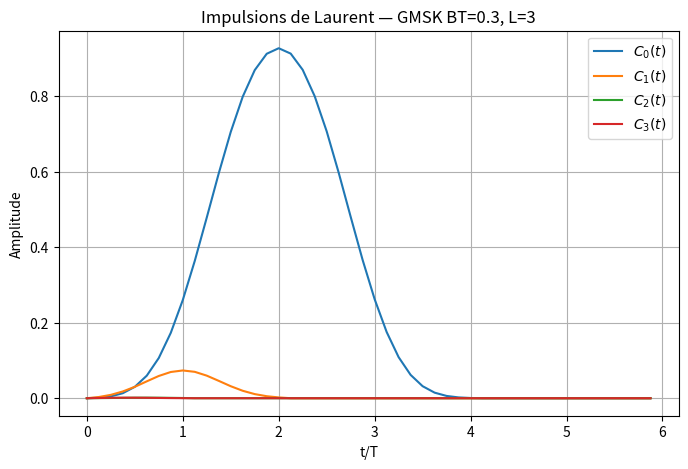

Generate this figure with matplotlib:
import numpy as np
from scipy.special import erfc
from scipy.integrate import cumulative_trapezoid
import matplotlib.pyplot as plt

# Fonction Q (probabilité de queue de la loi normale)
def qfunc(x):
    return 0.5 * erfc(x / np.sqrt(2))


# Génère l'impulsion gaussienne GMSK gt et son intégrale qt
def create_gmsk_pulse(span, Ns):
    Ts    = 1.0 / Ns
    t     = np.arange(-span / 2, span / 2 + Ts, Ts)
    BT    = 0.3
    alpha = 2 * np.pi * BT / np.sqrt(np.log(2))
    gauss = qfunc(alpha * (t - 0.5)) - qfunc(alpha * (t + 0.5))
    Cst   = 0.5 / (np.sum(gauss) * Ts)  # normalisation
    gt    = Cst * gauss
    qt    = cumulative_trapezoid(gt) * Ts  # intégration numérique
    return gt, qt


# Convertit un entier k en tableau de bits
def dec2bin(k, nbits):
    bits = np.zeros(nbits, dtype=int)
    for i in range(nbits):
        bits[i] = k % 2
        k //= 2
    return bits

# Calcule la fonction s(t) utilisée dans la décomposition de Laurent
def s_func(idx, q_interp, L, h, t):
    x = t + idx
    s = np.zeros_like(x)
    m1 = (x >= 0) & (x <= L)  # première partie du support
    s[m1] = np.sin(2*np.pi*h*q_interp(x[m1])) / np.sin(np.pi*h)
    m2 = (x > L) & (x <= 2*L)  # deuxième partie du support
    s[m2] = np.sin(2 * np.pi * h * (0.5 - q_interp(x[m2] - L))) / np.sin(np.pi * h)
    return s

# Construit les impulsions de Laurent g_k(t) pour chaque combinaison de bits
def Laurent_PAM(M, L, h, q_interp, Ns, t):
    K = 2**(L-1)  # nombre d'impulsions
    s_0 = s_func(0, q_interp, L, h, t)
    if L > 1:
        g_k = np.tile(s_0, (K, 1))
        for k in range(K):
            b_k = dec2bin(k, L-1)  # combinaison binaire associée à k
            for i in range(1, L):
                g_k[k, :] *= s_func(i + L*b_k[i-1], q_interp, L, h, t)
    else:
        g_k = s_0.reshape(1, -1)
    return g_k


# Paramètres de la modulation GMSK
L  = 3
h  = 0.5
Ns = 8
M  = 2


Ts = 1.0 / Ns

# Génération de l'impulsion gaussienne et de son intégrale
gt, qt = create_gmsk_pulse(L, Ns)

t_g = np.arange(-L/2, L/2 + Ts, Ts)
t_q = t_g[1:]


# Interpolation de q(t) pour évaluation en des points arbitraires
def q_interp(x):
    xc = x - L/2
    return np.interp(xc, t_q, qt, left=0.0, right=0.5)

# Construction des pulses de Laurent
t = np.arange(0, 2*L, Ts)
g_k = Laurent_PAM(M, L, h, q_interp, Ns, t)


# Affichage des impulsions obtenues
plt.figure(figsize=(8,5))
for k in range(g_k.shape[0]):
    plt.plot(t, g_k[k, :], label=f"$C_{{{k}}}(t)$")
plt.xlabel("t/T")
plt.ylabel("Amplitude")
plt.title(f"Impulsions de Laurent — GMSK BT=0.3, L={L}")
plt.legend()
plt.grid(True)
plt.show()
